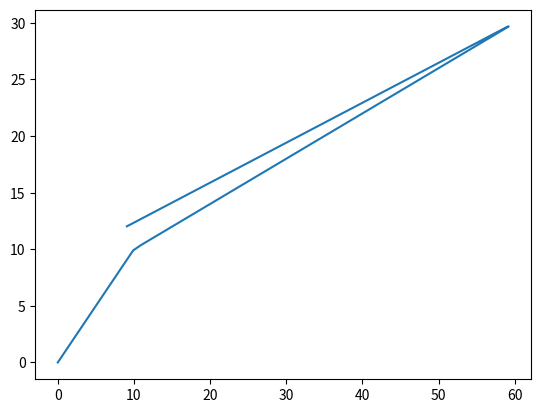

Here is the Python script that generated this plot:
import numpy as np
import matplotlib.pyplot as plt


class NewMethod:
    def __init__(self, goals):
        self.traj = []
        self.start = (0, 0)
        self.speed = 1
        self.traj.append(self.start)
        self.goals = goals

    def create_vel_vector(self, actual, goal):
        vec_real = np.array(goal) - np.array(actual)  # wspolrzedne wektorow rzeczywistych aby z warunku brało goals_no
        len_vec_real = np.linalg.norm(vec_real)
        vec_u = vec_real / len_vec_real
        vec_vel = vec_u * self.speed
        return vec_vel

    def create_trajectory(self, actual, goal):
        vec_vel = self.create_vel_vector(actual, goal)

        x = actual[0] + vec_vel[0]
        y = actual[1] + vec_vel[1]
        position = (x, y)
        self.traj.append(position)
        return position, vec_vel

    def do_it(self):
        goal_no = 0
        position, vec_vel = self.create_trajectory(self.start, self.goals[goal_no])

        i = 0
        while i == 0:
            try:
                if np.linalg.norm(self.goals[goal_no] - np.array(position)) <= self.speed:
                    goal_no += 1
                    position, vec_vel = self.create_trajectory(self.goals[goal_no - 1], self.goals[goal_no])
                    continue
            except:
                break
            position, vec_vel = self.create_trajectory(position, self.goals[goal_no])

        return self.traj

    def chart(self):
        self.do_it()
        x, y = zip(*self.traj)
        plt.plot(x, y)
        plt.show()


d = NewMethod([(10, 10), (60, 30), (9, 12)])
d.chart()
